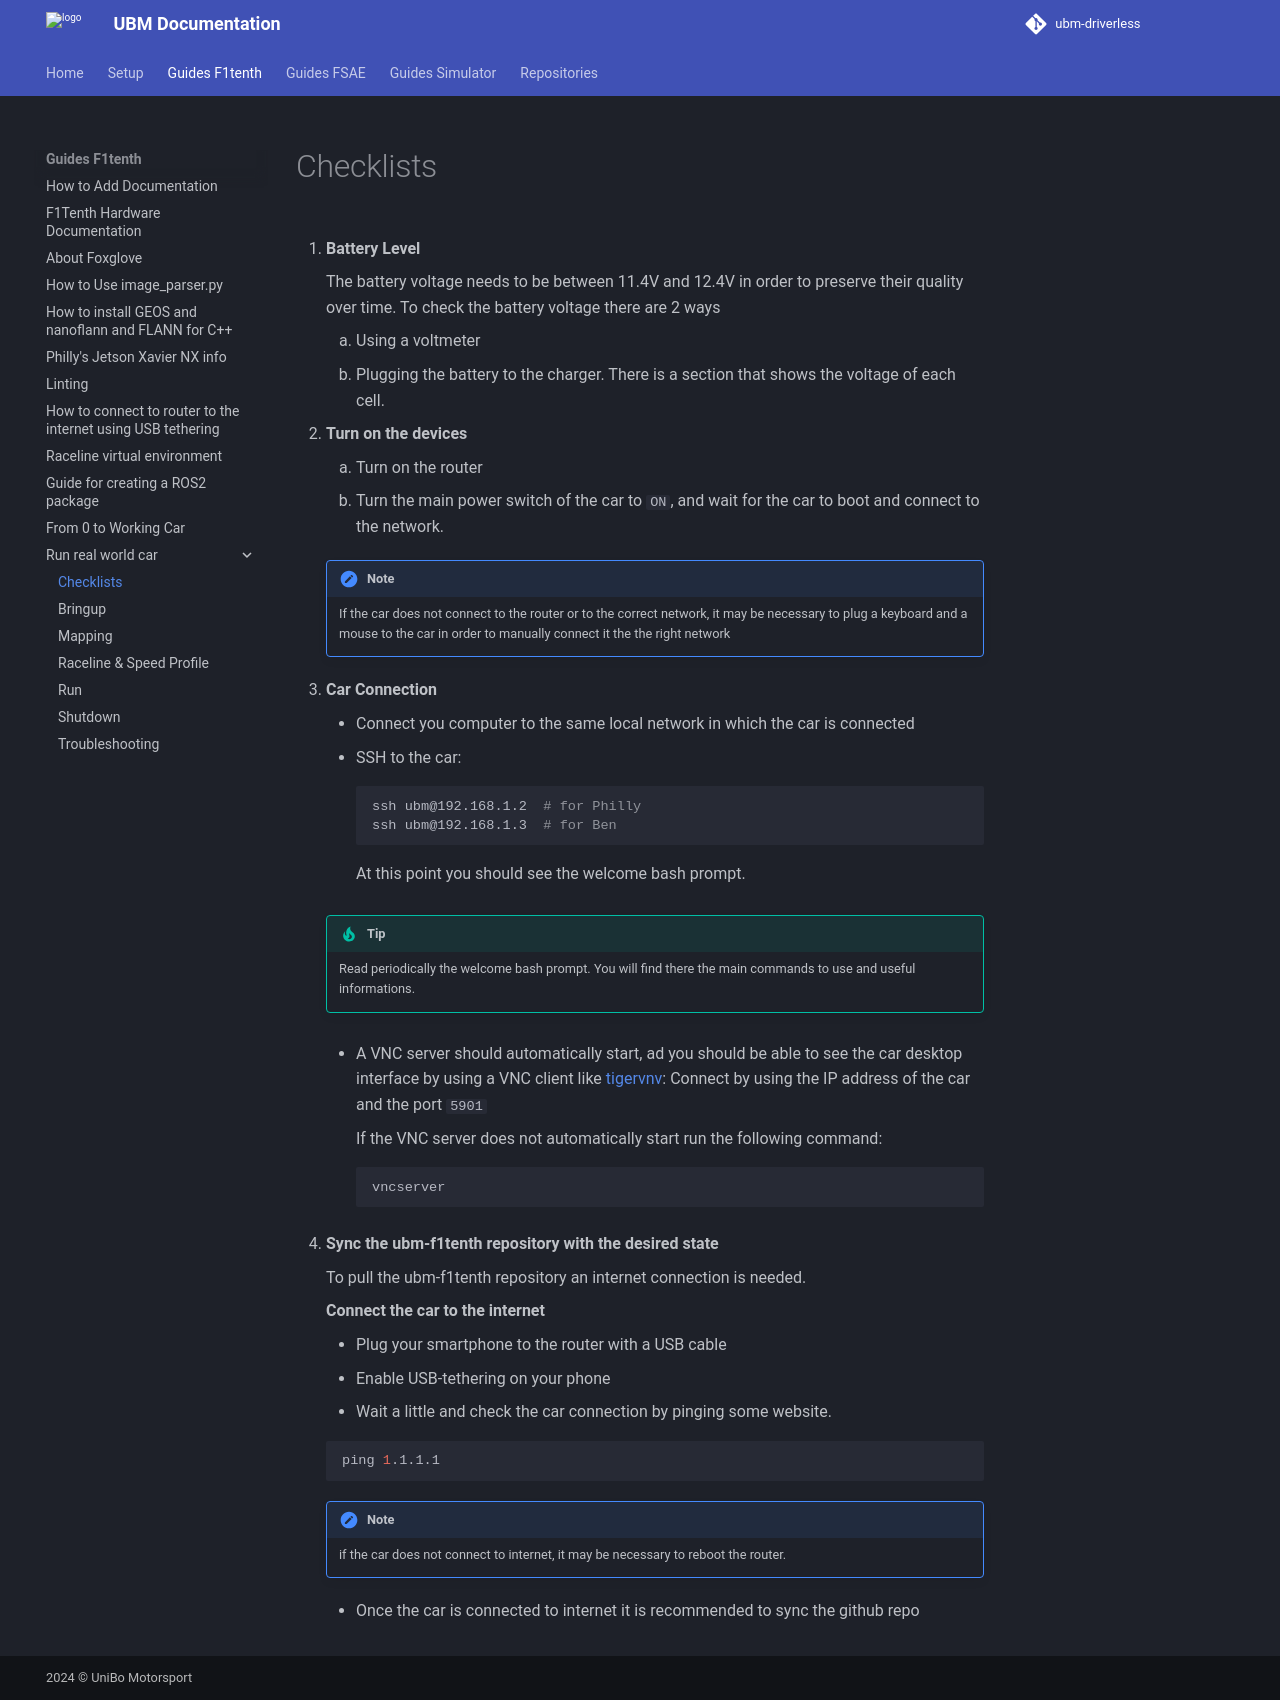

repository: ubm-driverless/ubm-docs · page: guides F1tenth/run_real_world_car/1_CHECKLIST/index.html · generator: mkdocs

# Checklists

1. **Battery Level**

    The battery voltage needs to be between 11.4V and 12.4V in order to preserve their quality over time. To check the battery voltage there are 2 ways

    1. Using a voltmeter
    2. Plugging the battery to the charger. There is a section that shows the voltage of each cell.

2. **Turn on the devices**

    1. Turn on the router
    2. Turn the main power switch of the car to `ON`, and wait for the car to boot and connect to the network.

    !!! note

        If the car does not connect to the router or to the correct network, it may be necessary to plug a keyboard and a mouse to the car in order to manually connect it the the right network

3. **Car Connection**

    - Connect you computer to the same local network in which the car is connected
    - SSH to the car:

        ```bash
        ssh ubm@192.168.1.2  # for Philly
        ssh ubm@192.168.1.3  # for Ben
        ```

        At this point you should see the welcome bash prompt.

    !!! tip

        Read periodically the welcome bash prompt. You will find there the main commands to use and useful informations.

    - A VNC server should automatically start, ad you should be able to see the car desktop interface by using a VNC client like [tigervnv](https://tigervnc.org/): Connect by using the IP address of the car and the port `5901`

        If the VNC server does not automatically start run the following command:

        ```bash
        vncserver
        ```

1. **Sync the ubm-f1tenth repository with the desired state**

    To pull the ubm-f1tenth repository an internet connection is needed.

    **Connect the car to the internet**

    - Plug your smartphone to the router with a USB cable
    - Enable USB-tethering on your phone
    - Wait a little and check the car connection by pinging some website.

    ```bash
    ping 1.1.1.1
    ```

    !!! note

        if the car does not connect to internet, it may be necessary to reboot the router.

    - Once the car is connected to internet it is recommended to sync the github repo
